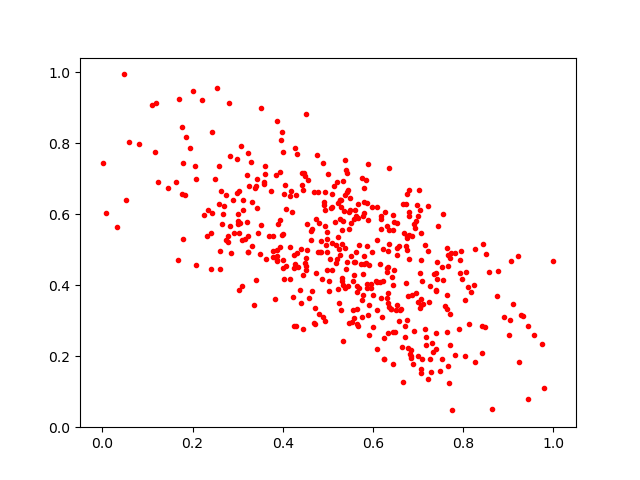

The table this chart was drawn from, first rows:
0.67849356, 0.36929774
0.8167, 0.3811
0.5646, 0.3327
0.3609, 0.7354
0.7528, 0.1931
0.8479, 0.2829
0.4495, 0.4609
0.8138, 0.2911
0.479, 0.3189
0.4529, 0.5732
0.6565, 0.3
0.221, 0.9221
0.2592, 0.7366
0.6355, 0.5165
0.3964, 0.8074
0.9239, 0.1837
0.6942, 0.3792
0.6331, 0.4965
0.36, 0.7139
0.5547, 0.4104
0.2915, 0.5464
0.6536, 0.4845
0.4684, 0.6612
0.5479, 0.6454
0.3225, 0.5395
0.3427, 0.6166
0.5254, 0.5017
0.05908, 0.8027
0.4986, 0.5313
0.2333, 0.6103
0.7651, 0.1727
0.5799, 0.482
0.77, 0.4761
0.116, 0.7748
0.6908, 0.5732
0.5268, 0.587
0.3228, 0.4946
0.2259, 0.5984
0.9577, 0.2605
0.9272, 0.3171
0.4744, 0.5853
0.4703, 0.2906
0.8647, 0.05204
0.2535, 0.9547
0.6796, 0.5408
0.6323, 0.3776
0.1848, 0.8168
0.5551, 0.3291
0.4737, 0.4329
0.3161, 0.5307
0.5419, 0.7162
0.7061, 0.3612
0.4009, 0.7741
0.2438, 0.832
0.351, 0.8984
0.5881, 0.3146
0.299, 0.6596
0.2053, 0.7366
0.1839, 0.6544
0.4453, 0.6668
0.5846, 0.4611
... 415 more rows
